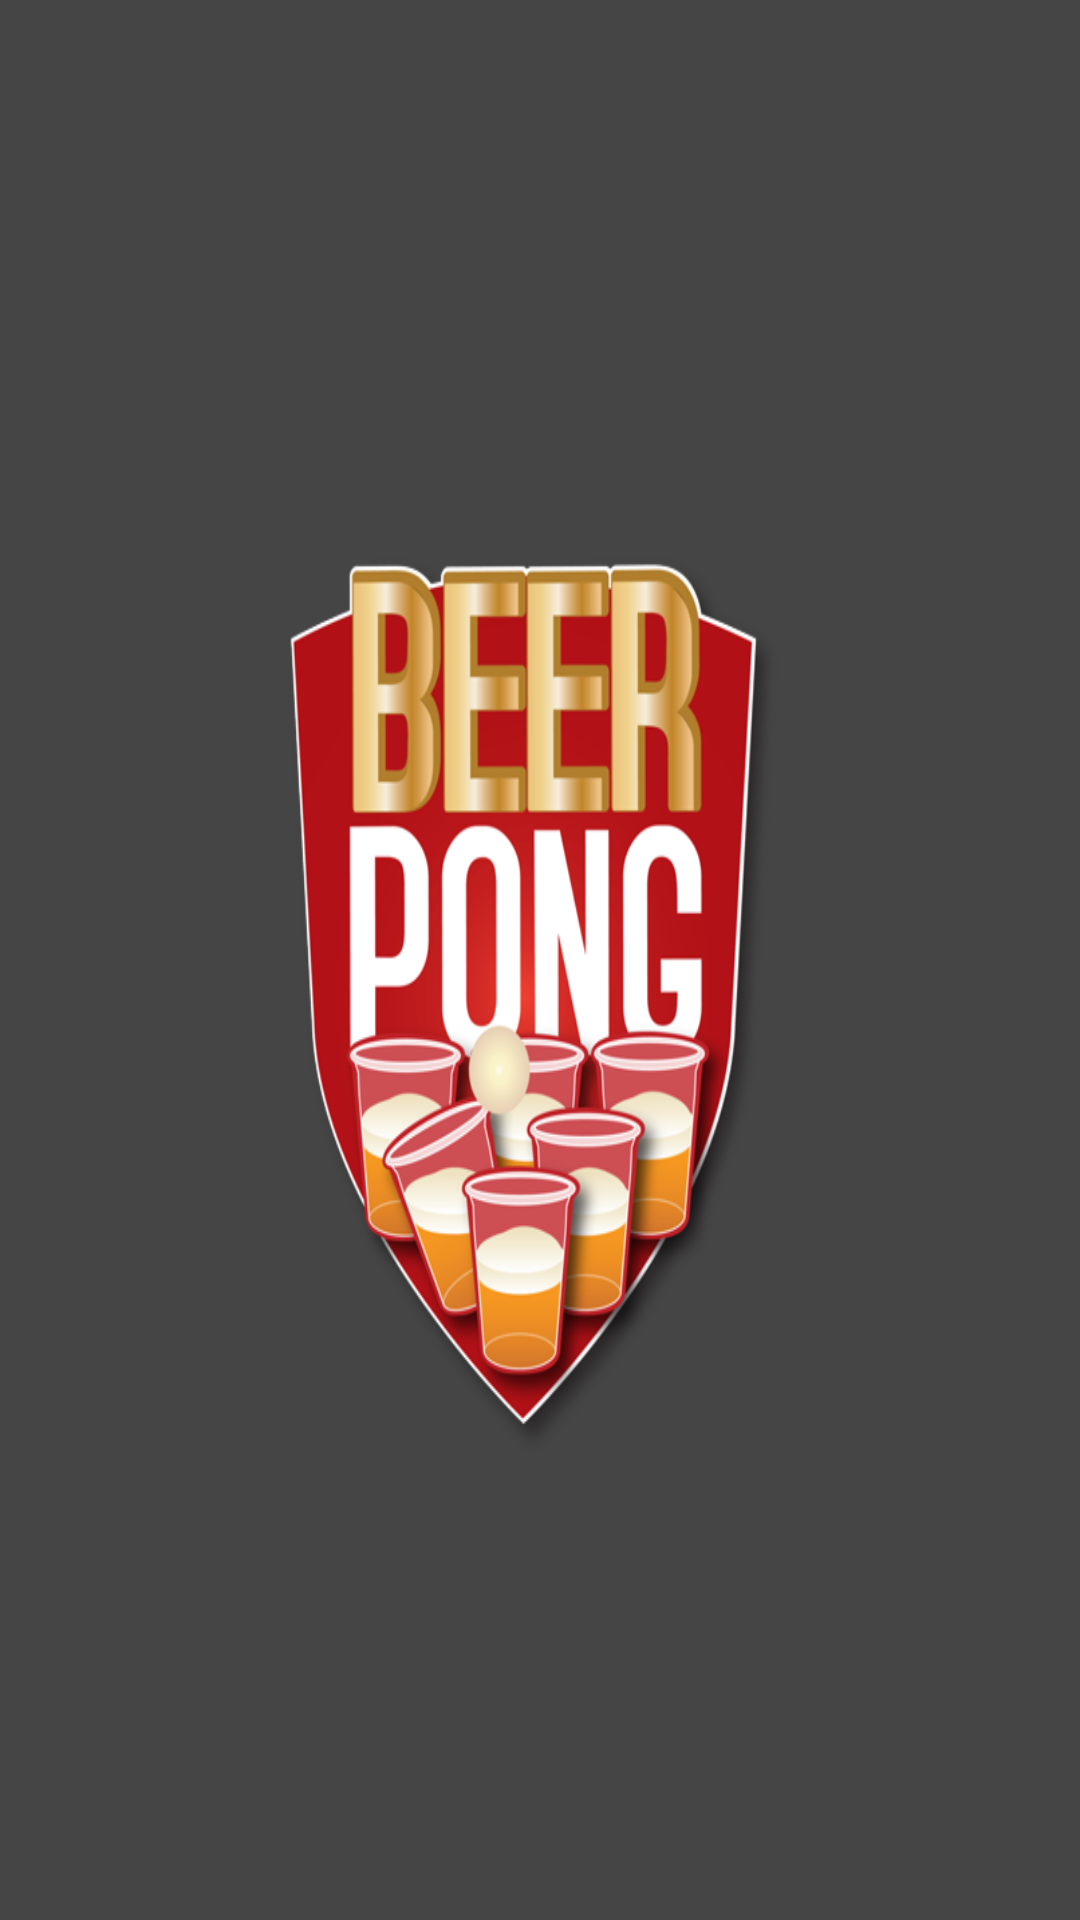

The Android layout XML behind this screen, and the referenced resources:
<!-- AndroidManifest.xml: application theme AppTheme -->
<!-- res/layout/activity_starting.xml -->
<?xml version="1.0" encoding="utf-8"?>
<LinearLayout xmlns:android="http://schemas.android.com/apk/res/android"
    android:layout_width="fill_parent"
    android:layout_height="fill_parent"
    android:background="#454545"

    android:layout_gravity="center"
    android:id="@+id/lin_lay"
    android:gravity="center"
    android:orientation="vertical" >

    <ImageView
        android:layout_width="wrap_content"
        android:layout_height="wrap_content"
        android:id="@+id/splash"
        android:background="@drawable/starting_screen_logo1" />

</LinearLayout>
<!-- resources referenced by this layout -->
<resources>
  <!-- drawable starting_screen_logo1: png bitmap (drawable, 120439 bytes) -->
  <style name="AppTheme" parent="Theme.AppCompat.Light.DarkActionBar">
          
          <item name="colorPrimary">@color/colorPrimary</item>
          <item name="colorPrimaryDark">@color/colorPrimaryDark</item>
          <item name="colorAccent">@color/colorAccent</item>
      </style>
  <!-- not gathered from this repository: default colours our renderer supplied (Android Studio template values) -->
  <color name="colorPrimary">#FF6200EE</color>
  <color name="colorPrimaryDark">#FF3700B3</color>
  <color name="colorAccent">#FF03DAC5</color>
</resources>
